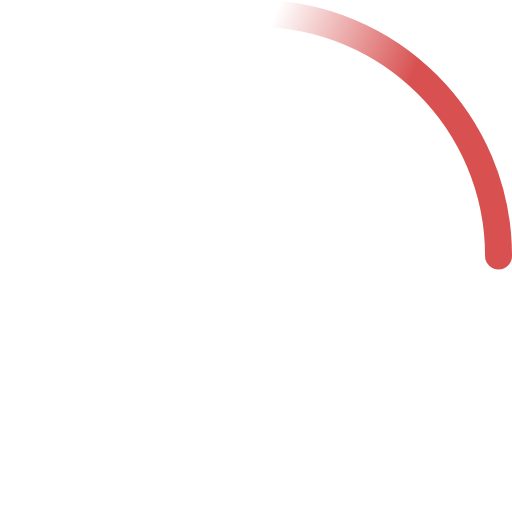
t = 0.00 s
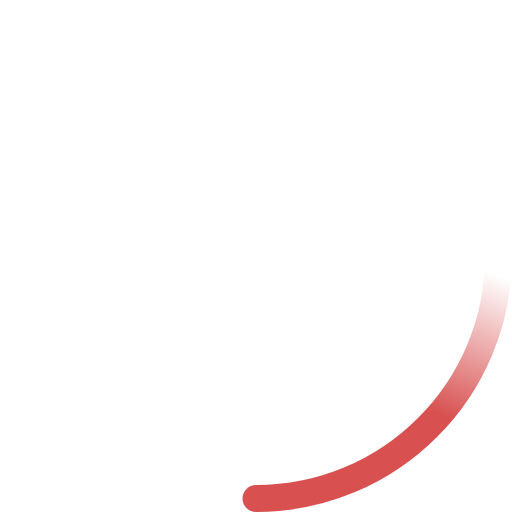
t = 0.23 s
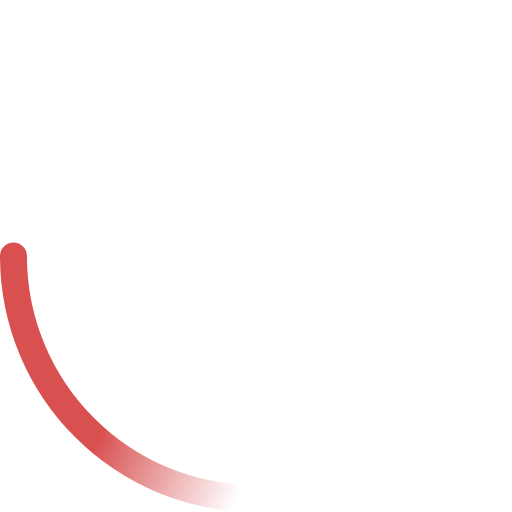
t = 0.45 s
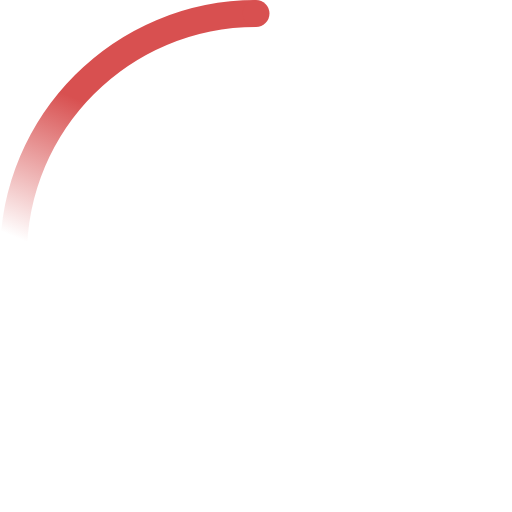
t = 0.68 s

The animated SVG that drew these frames (rendered in a browser with its animation timeline set to each time). Animation: 2 SMIL elements (animateTransform=2); one cycle of 0.90 s, repeats indefinitely.

<!-- By Sam Herbert (@sherb), for everyone. More @ http://goo.gl/7AJzbL -->
<svg width="38" height="38" viewBox="0 0 38 38" xmlns="http://www.w3.org/2000/svg">
    <defs>
        <linearGradient x1="8.042%" y1="0%" x2="65.682%" y2="23.865%" id="a">
            <stop stop-color="#D85050" stop-opacity="0" offset="0%"/>
            <stop stop-color="#D85050" stop-opacity=".631" offset="63.146%"/>
            <stop stop-color="#D85050" offset="100%"/>
        </linearGradient>
    </defs>
    <g fill="none" fill-rule="evenodd">
        <g transform="translate(1 1)">
            <path d="M36 18c0-9.94-8.06-18-18-18" id="Oval-2" stroke="url(#a)" stroke-width="2">
                <animateTransform
                    attributeName="transform"
                    type="rotate"
                    from="0 18 18"
                    to="360 18 18"
                    dur="0.9s"
                    repeatCount="indefinite" />
            </path>
            <circle fill="#D85050" cx="36" cy="18" r="1">
                <animateTransform
                    attributeName="transform"
                    type="rotate"
                    from="0 18 18"
                    to="360 18 18"
                    dur="0.9s"
                    repeatCount="indefinite" />
            </circle>
        </g>
    </g>
</svg>
